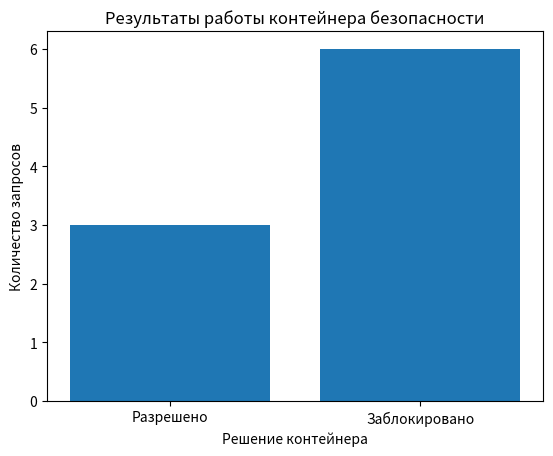
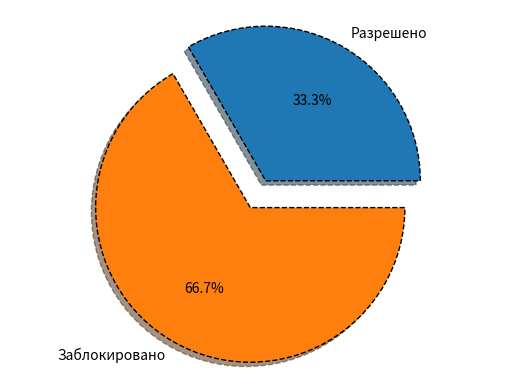
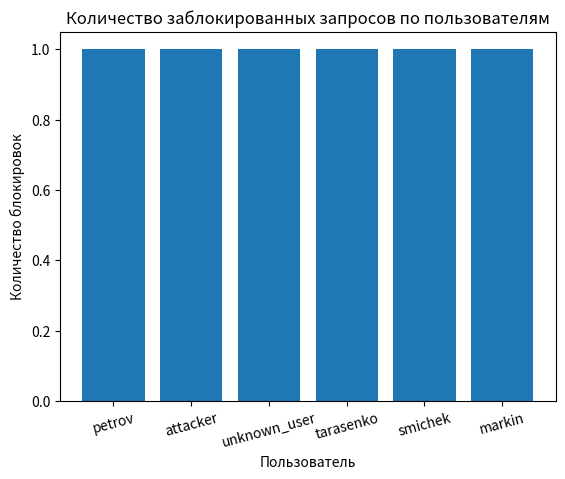

Write Python code to recreate these figures, in order.
import os
import json
import pandas as pd
import matplotlib.pyplot as plt

# Индивидуальное задание.
# Начальный этап реализации контейнера безопасности для защиты облачного хранилища больших данных.
# Контейнер принимает запросы, проверяет права доступа, блокирует опасные операции,
# формирует журнал событий, выводит результаты в таблице и строит визуализацию.

# Секретные ключи компонентов интеграции.
ACCESS_SYSTEM_KEY = os.getenv('ACCESS_SYSTEM_KEY', 'demo-access-key')
STORAGE_API_KEY = os.getenv('STORAGE_API_KEY', 'demo-storage-key')
ADMIN_TOKEN = os.getenv('ADMIN_TOKEN', 'demo-admin-token')

# Входные данные.
requests_data = [
    {'user': 'ivanov', 'role': 'reader', 'action': 'read', 'target': 'datasets', 'source': 'api', 'access_key': 'demo-access-key'},
    {'user': 'petrov', 'role': 'reader', 'action': 'write', 'target': 'tables', 'source': 'api', 'access_key': 'demo-access-key'},
    {'user': 'sidorov', 'role': 'editor', 'action': 'write', 'target': 'tables', 'source': 'api', 'access_key': 'demo-access-key'},
    {'user': 'attacker', 'role': 'editor', 'action': 'admin', 'target': 'datasets', 'source': 'api', 'access_key': 'demo-access-key'},
    {'user': 'admin_user', 'role': 'admin', 'action': 'read', 'target': 'service_logs', 'source': 'api', 'access_key': 'demo-access-key'},
    {'user': 'unknown_user', 'role': 'reader', 'action': 'read', 'target': 'datasets', 'source': 'api', 'access_key': 'wrong-key'},
    {'user': 'tarasenko', 'role': 'reader', 'action': 'admin', 'target': 'service_logs', 'source': 'api', 'access_key':'demo-access-key'},
    {'user': 'smichek', 'role': 'editor', 'action': 'read', 'target': 'tables', 'source': 'api', 'access_key':'demo_access_key'},
    {'user': 'markin', 'role': 'editor', 'action': 'write', 'target': 'tables', 'source': 'api', 'access_key':'wrong-key'}
]

# Политики доступа.
ROLE_RULES = {
    'reader': {
        'datasets': ['read'],
        'tables': ['read'],
        'service_logs': []
    },
    'editor': {
        'datasets': ['read', 'write'],
        'tables': ['read', 'write'],
        'service_logs': []
    },
    'admin': {
        'datasets': ['read', 'write', 'admin'],
        'tables': ['read', 'write', 'admin'],
        'service_logs': ['read']
    }
}

# Опасные комбинации роли и действия.
DANGEROUS_ACTIONS = {
    ('reader', 'write'),
    ('reader', 'admin'),
    ('editor', 'admin')
}

# Контейнер расчета.
results_lst = []
audit_lst = []
allowed_count = 0
blocked_count = 0

for req in requests_data:
    user = req['user']
    role = req['role']
    action = req['action']
    target = req['target']
    source = req['source']
    access_key = req['access_key']

    decision = 'blocked'
    reason = 'Неизвестная причина'

    if access_key != ACCESS_SYSTEM_KEY:
        reason = 'Неверный ключ интеграции'
    elif role not in ROLE_RULES:
        reason = 'Неизвестная роль'
    elif target not in ROLE_RULES[role]:
        reason = 'Неизвестный объект доступа'
    elif (role, action) in DANGEROUS_ACTIONS:
        reason = 'Опасная операция по политике безопасности'
    elif action not in ROLE_RULES[role][target]:
        reason = 'Недостаточно прав для выполнения операции'
    else:
        decision = 'allowed'
        reason = 'Запрос соответствует политике доступа'

    if decision == 'allowed':
        allowed_count += 1
    else:
        blocked_count += 1

    result = {
        'user': user,
        'role': role,
        'action': action,
        'target': target,
        'source': source,
        'decision': decision,
        'reason': reason
    }

    results_lst.append(result)
    audit_lst.append(
        'user=' + str(user) +
        ' role=' + str(role) +
        ' action=' + str(action) +
        ' target=' + str(target) +
        ' source=' + str(source) +
        ' decision=' + str(decision) +
        ' reason=' + str(reason)
    )

# Сохранение результатов в json.
with open('results.json', 'w', encoding='utf-8') as f:
    json.dump({'results': results_lst}, f, ensure_ascii=False, indent=2)

# Сохранение журнала событий.
with open('audit.log', 'w', encoding='utf-8') as f:
    for line in audit_lst:
        f.write(line + '\n')

print('results_lst: ', results_lst)
print('audit_lst: ', audit_lst)

# Табличное представление результатов.
N = range(1, len(results_lst) + 1)
table1 = []
for i in range(len(results_lst)):
    table1.append((
        i + 1,
        results_lst[i]['user'],
        results_lst[i]['role'],
        results_lst[i]['action'],
        results_lst[i]['target'],
        results_lst[i]['decision']
    ))

tframe = pd.DataFrame(table1, columns=['N', 'user', 'role', 'action', 'target', 'decision'])
print(tframe)

# Дополнительная таблица со сводкой.
summary_table = [
    ('Разрешено', allowed_count),
    ('Заблокировано', blocked_count)
]
tframe2 = pd.DataFrame(summary_table, columns=['result', 'count'])
print(tframe2)

# Контейнер визуализации.
plt.figure()
plt.bar(tframe2['result'], tframe2['count'])
plt.title('Результаты работы контейнера безопасности')
plt.xlabel('Решение контейнера')
plt.ylabel('Количество запросов')
plt.savefig('chart1.png')
plt.close()

# Круговая диаграмма.
vals = [allowed_count, blocked_count]
labels = ['Разрешено', 'Заблокировано']
explode = (0.1, 0.1)
fig, ax = plt.subplots()
ax.pie(
    vals,
    explode=explode,
    labels=labels,
    autopct='%1.1f%%',
    shadow=True,
    wedgeprops={'lw': 1, 'ls': '--', 'edgecolor': 'k'}
)
ax.axis('equal')
plt.savefig('chart2.png')
plt.close()

# Гистограмма по пользователям.
users_lst = []
blocked_by_user_lst = []

for req in results_lst:
    if req['decision'] == 'blocked':
        if req['user'] not in users_lst:
            users_lst.append(req['user'])

for user in users_lst:
    count_blocked = 0
    for req in results_lst:
        if req['user'] == user and req['decision'] == 'blocked':
            count_blocked += 1
    blocked_by_user_lst.append(count_blocked)

if len(users_lst) > 0:
    tfame = pd.DataFrame(list(zip(users_lst, blocked_by_user_lst)), columns=['user', 'blocked_count'])
    plt.figure()
    plt.bar(tfame['user'], tfame['blocked_count'])
    plt.title('Количество заблокированных запросов по пользователям')
    plt.xlabel('Пользователь')
    plt.ylabel('Количество блокировок')
    plt.xticks(rotation=15)
    plt.savefig('chart3.png')
    plt.close()

print('Файлы results.json, audit.log, chart1.png, chart2.png, chart3.png успешно созданы.')
